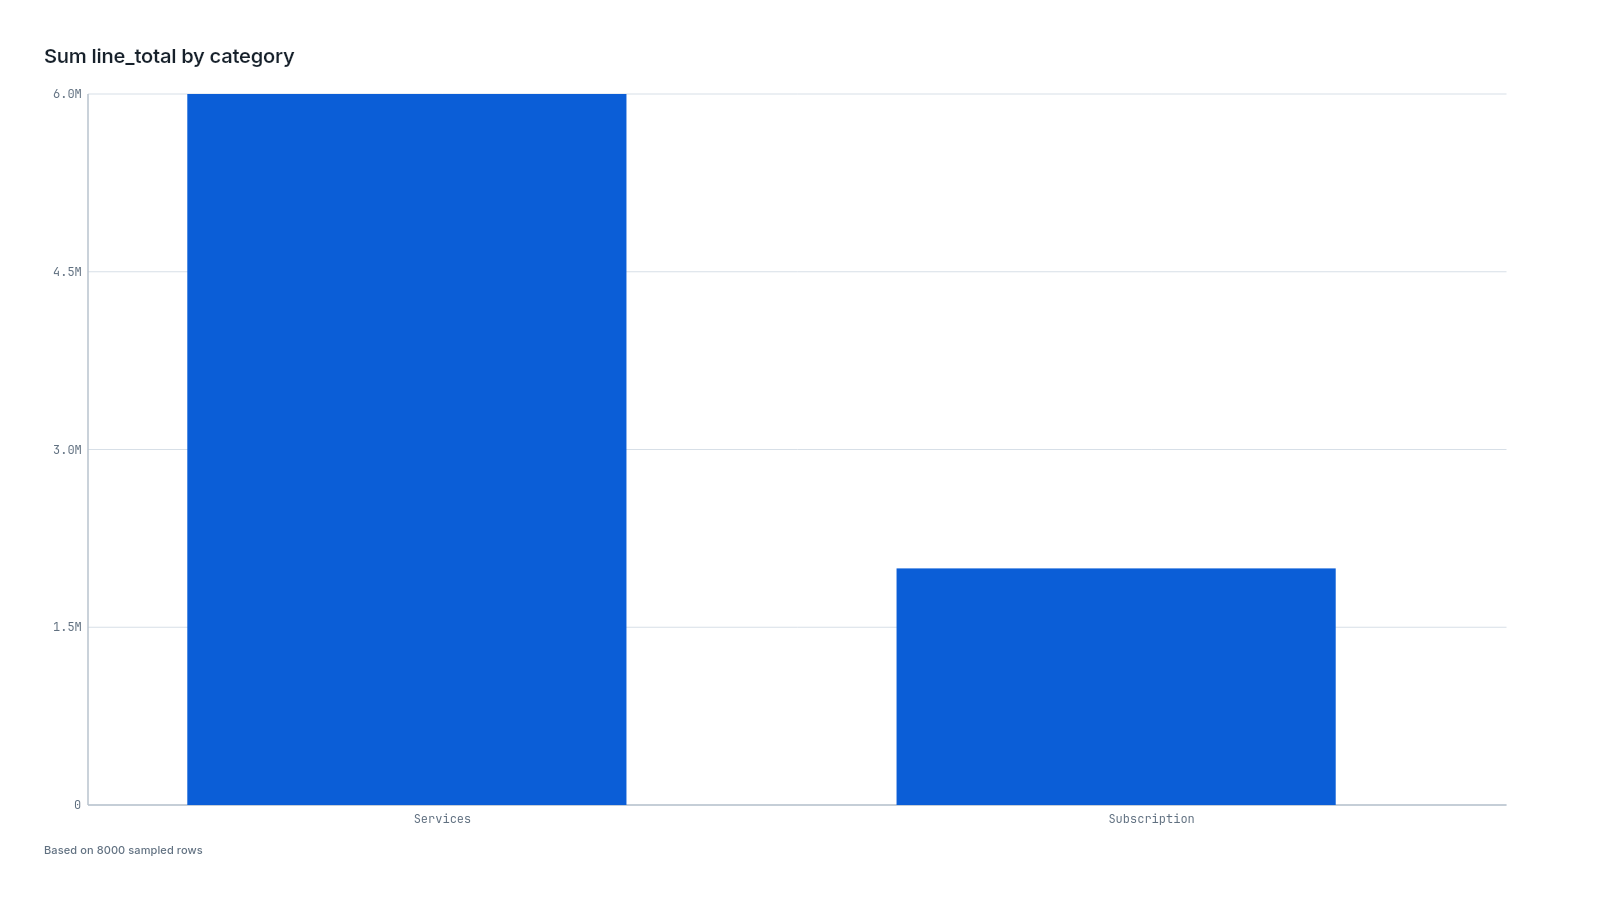

The data file committed next to this chart (first rows):
category, Series, Measure, Value, Source rows
Services, Sum line_total, Sum line_total, 6001580, 4000
Subscription, Sum line_total, Sum line_total, 1997169, 4000
